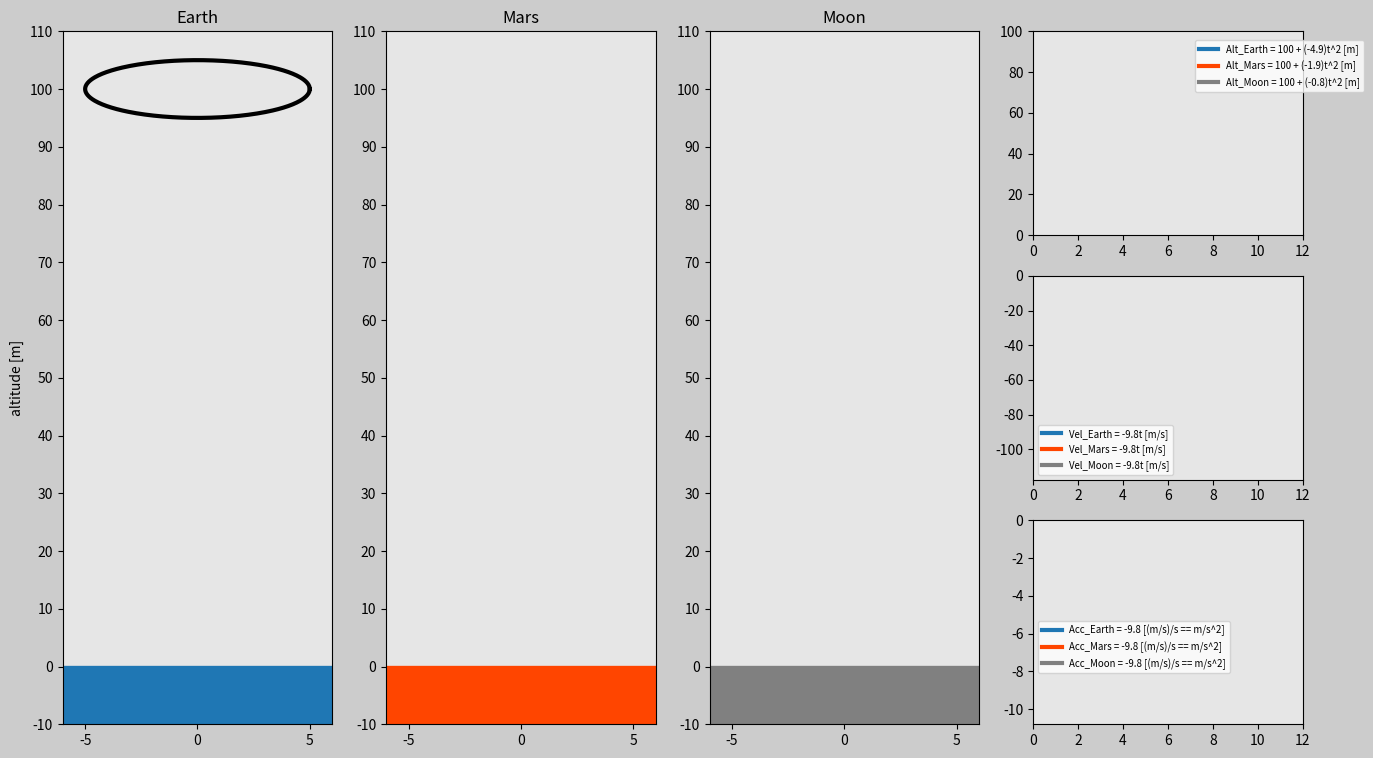

Write the Python code that produced this figure.
import matplotlib.pyplot as plt
import matplotlib.gridspec as gridspec
import matplotlib.animation as animation
import numpy as np

# Time array
t0=0
t_end=12
dt=0.02
t=np.arange(t0,t_end+dt,dt)

# Gravitational acceleration
g_Earth=-9.8 # [m/s^2]
g_Mars=-3.7 # [m/s^2]
g_Moon=-1.6 # [m/s^2]

# Position y arrays
n=2
y_i=100 # [m]
y_Earth=y_i+0.5*g_Earth*t**n
y_Mars=y_i+0.5*g_Mars*t**n
y_Moon=y_i+0.5*g_Moon*t**n
#np.set_printoptions(suppress=True)

# Velocity y arrays
y_Earth_velocity=n*0.5*g_Earth*t**(n-1)
y_Mars_velocity=n*0.5*g_Mars*t**(n-1)
y_Moon_velocity=n*0.5*g_Moon*t**(n-1)

# Acceleration y arrays
y_Earth_acceleration=(n-1)*g_Earth*t**(n-2)
y_Mars_acceleration=(n-1)*g_Mars*t**(n-2)
y_Moon_acceleration=(n-1)*g_Moon*t**(n-2)

# Create circles
def create_circle(r):
    degrees=np.arange(0,361,1)
    radians=degrees*np.pi/180
    sphere_x=r*np.cos(radians)
    sphere_y=r*np.sin(radians)
    return sphere_x,sphere_y

radius=5
sphere_x_Earth,sphere_y_Earth=create_circle(radius)
sphere_x_Mars,sphere_y_Mars=create_circle(radius)
sphere_x_Moon,sphere_y_Moon=create_circle(radius)

# np.set_printoptions(suppress=True)
# print(sphere_x_Earth)
# print(sphere_y_Earth)
# exit()

############################## ANIMATION ##############################
frame_amount=len(t)
width_ratio=1.2
y_f=-10 # [m]
dy=10 # [m]

def update_plot(num):
    if y_Earth[num]>radius:
        sphere_Earth.set_data(sphere_x_Earth,sphere_y_Earth+y_Earth[num])
        alt_E.set_data(t[0:num],y_Earth[0:num])
        vel_E.set_data(t[0:num],y_Earth_velocity[0:num])
        acc_E.set_data(t[0:num],y_Earth_acceleration[0:num])

    return sphere_Earth,alt_E,vel_E,acc_E

# Figure properties
fig=plt.figure(figsize=(16,9),dpi=80,facecolor=(0.8,0.8,0.8))
gs=gridspec.GridSpec(3,4)

# Create object for Earth
ax0=fig.add_subplot(gs[:,0],facecolor=(0.9,0.9,0.9))
sphere_Earth,=ax0.plot([],[],'k',linewidth=3)
land_Earth=ax0.plot([-radius*width_ratio,radius*width_ratio],[-5,-5],linewidth=42)
plt.xlim(-radius*width_ratio,radius*width_ratio)
plt.ylim(y_f,y_i+dy)
plt.xticks(np.arange(-radius,radius+1,radius))
plt.yticks(np.arange(y_f,y_i+2*dy,dy))
plt.ylabel('altitude [m]')
plt.title('Earth')

# Create object for Mars
ax1=fig.add_subplot(gs[:,1],facecolor=(0.9,0.9,0.9))
sphere_Mars,=ax1.plot([],[],'k',linewidth=3)
land_Mars=ax1.plot([-radius*width_ratio,radius*width_ratio],[-5,-5],'orangered',linewidth=42)
plt.xlim(-radius*width_ratio,radius*width_ratio)
plt.ylim(y_f,y_i+dy)
plt.xticks(np.arange(-radius,radius+1,radius))
plt.yticks(np.arange(y_f,y_i+2*dy,dy))
plt.title('Mars')

# Create object for Moon
ax2=fig.add_subplot(gs[:,2],facecolor=(0.9,0.9,0.9))
sphere_Moon,=ax2.plot([],[],'k',linewidth=3)
land_Moon=ax2.plot([-radius*width_ratio,radius*width_ratio],[-5,-5],'gray',linewidth=42)
plt.xlim(-radius*width_ratio,radius*width_ratio)
plt.ylim(y_f,y_i+dy)
plt.xticks(np.arange(-radius,radius+1,radius))
plt.yticks(np.arange(y_f,y_i+2*dy,dy))
plt.title('Moon')




# Create position function
ax3=fig.add_subplot(gs[0,3],facecolor=(0.9,0.9,0.9))
alt_E,=ax3.plot([],[],'',linewidth=3,label='Alt_Earth = '+str(y_i)+' + ('+str(round(g_Earth/2,1))+')t^'+str(n)+' [m]')
alt_Ma,=ax3.plot([],[],'orangered',linewidth=3,label='Alt_Mars = '+str(y_i)+' + ('+str(round(g_Mars/2,1))+')t^'+str(n)+' [m]')
alt_Mo,=ax3.plot([],[],'gray',linewidth=3,label='Alt_Moon = '+str(y_i)+' + ('+str(round(g_Moon/2,1))+')t^'+str(n)+' [m]')
plt.xlim(0,t_end)
plt.ylim(0,y_i)
plt.legend(loc=(0.6,0.7),fontsize='x-small')

# Create velocity function
ax4=fig.add_subplot(gs[1,3],facecolor=(0.9,0.9,0.9))
vel_E,=ax4.plot([],[],'',linewidth=3,label='Vel_Earth = '+str(g_Earth)+'t [m/s]')
vel_Ma,=ax4.plot([],[],'orangered',linewidth=3,label='Vel_Mars = '+str(g_Earth)+'t [m/s]')
vel_Mo,=ax4.plot([],[],'gray',linewidth=3,label='Vel_Moon = '+str(g_Earth)+'t [m/s]')
plt.xlim(0,t_end)
plt.ylim(y_Earth_velocity[-1],0)
plt.legend(loc='lower left',fontsize='x-small')

# Create acceleration function
ax5=fig.add_subplot(gs[2,3],facecolor=(0.9,0.9,0.9))
acc_E,=ax5.plot([],[],'',linewidth=3,label='Acc_Earth = '+str(g_Earth)+' [(m/s)/s == m/s^2]')
acc_Ma,=ax5.plot([],[],'orangered',linewidth=3,label='Acc_Mars = '+str(g_Earth)+' [(m/s)/s == m/s^2]')
acc_Mo,=ax5.plot([],[],'gray',linewidth=3,label='Acc_Moon = '+str(g_Earth)+' [(m/s)/s == m/s^2]')
plt.xlim(0,t_end)
plt.ylim(g_Earth-1,0)
plt.legend(loc=(0.02,0.25),fontsize='x-small')


plane_ani=animation.FuncAnimation(fig,update_plot,
    frames=frame_amount,interval=20,repeat=True,blit=True)
plt.show()






